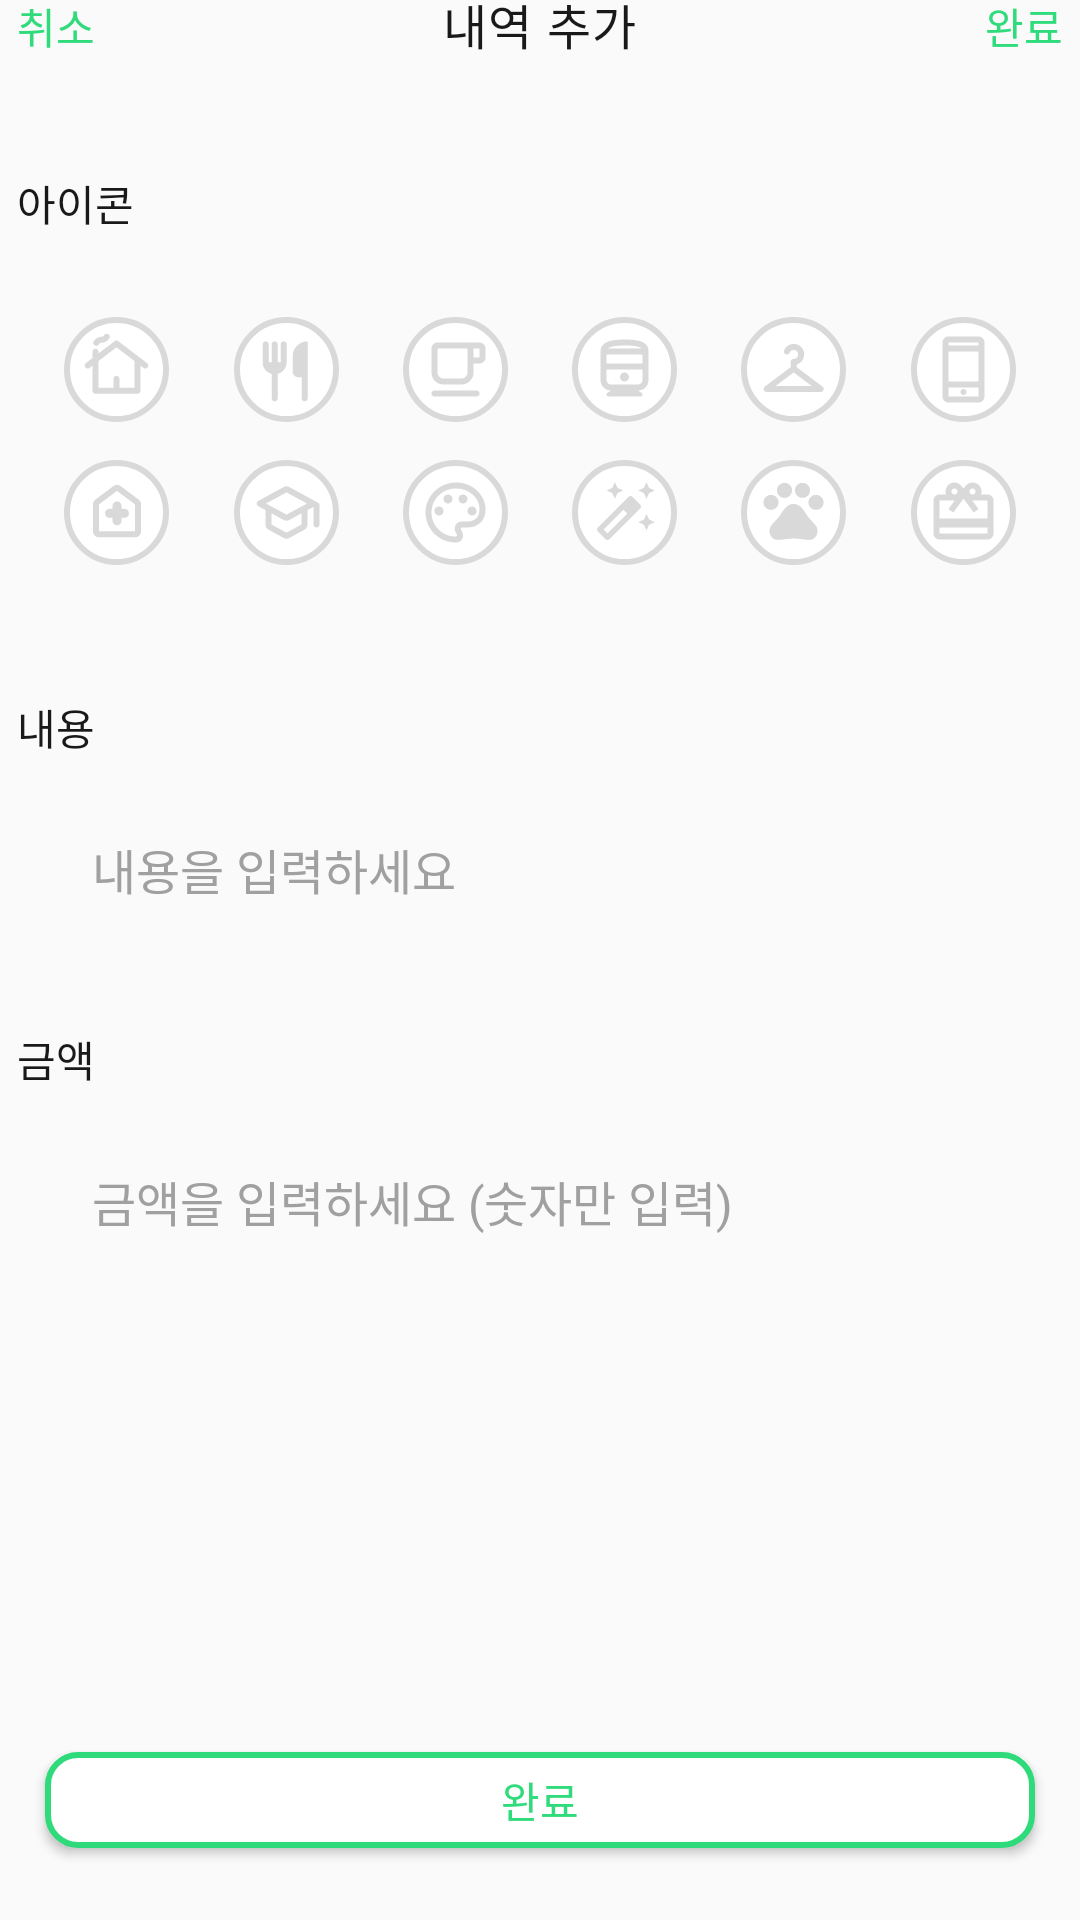

The Android layout XML behind this screen, and the referenced resources:
<!-- AndroidManifest.xml: application theme Theme.Kakeibo -->
<!-- res/layout/fragment_add_history.xml -->
<?xml version="1.0" encoding="utf-8"?>
<androidx.constraintlayout.widget.ConstraintLayout xmlns:android="http://schemas.android.com/apk/res/android"
    xmlns:app="http://schemas.android.com/apk/res-auto"
    xmlns:tools="http://schemas.android.com/tools"
    android:layout_width="match_parent"
    android:layout_height="match_parent">

    <View
        android:id="@+id/view_add_history"
        android:layout_width="match_parent"
        android:layout_height="669.8dp"
        android:background="@drawable/round_top_left_top_right_corner_20dp"
        app:layout_constraintBottom_toBottomOf="parent" />

    
    <Button
        android:id="@+id/btn_add_history_cancel"
        android:layout_width="wrap_content"
        android:layout_height="wrap_content"
        android:layout_marginTop="27.5dp"
        android:layout_marginEnd="110dp"
        android:background="@color/transparent"
        android:minWidth="0dp"
        android:minHeight="0dp"
        android:text="취소"
        android:textColor="#2fdb7a"
        android:textSize="14sp"
        app:layout_constraintEnd_toStartOf="@id/tv_add_history"
        app:layout_constraintStart_toStartOf="parent"
        app:layout_constraintTop_toTopOf="@+id/view_add_history" />

    <TextView
        android:id="@+id/tv_add_history"
        android:layout_width="wrap_content"
        android:layout_height="wrap_content"
        android:layout_marginTop="25.5dp"
        android:letterSpacing="0.03"
        android:text="내역 추가"
        android:textColor="#191919"
        android:textSize="16sp"
        android:textStyle="normal"
        app:layout_constraintEnd_toStartOf="@id/btn_add_history_done"
        app:layout_constraintStart_toEndOf="@id/btn_add_history_cancel"
        app:layout_constraintTop_toTopOf="@+id/view_add_history" />

    
    <Button
        android:id="@+id/btn_add_history_done"
        android:layout_width="wrap_content"
        android:layout_height="wrap_content"
        android:layout_marginStart="110dp"
        android:layout_marginTop="27.5dp"
        android:background="@color/transparent"
        android:minWidth="0dp"
        android:minHeight="0dp"
        android:text="완료"
        android:textColor="#2fdb7a"
        android:textSize="14sp"
        app:layout_constraintEnd_toEndOf="parent"
        app:layout_constraintStart_toEndOf="@+id/tv_add_history"
        app:layout_constraintTop_toTopOf="@+id/view_add_history" />

    
    <TextView
        android:id="@+id/tv_add_history_icon"
        android:layout_width="wrap_content"
        android:layout_height="wrap_content"
        android:layout_marginTop="38.6dp"
        android:text="아이콘"
        android:textColor="#191919"
        android:textSize="14sp"
        app:layout_constraintStart_toStartOf="@id/btn_add_history_cancel"
        app:layout_constraintTop_toBottomOf="@id/btn_add_history_cancel" />

    <View
        android:id="@+id/view_add_history_icon_box"
        android:layout_width="match_parent"
        android:layout_height="138dp"
        android:background="@drawable/round_border"
        app:layout_constraintStart_toStartOf="@id/tv_add_history_icon"
        app:layout_constraintTop_toBottomOf="@id/tv_add_history_icon" />

    <ImageButton
        android:id="@+id/ic_unselected_living"
        android:layout_width="35dp"
        android:layout_height="35dp"
        android:layout_marginTop="15dp"
        android:src="@drawable/ic_unselected_living"
        app:layout_constraintBottom_toTopOf="@id/ic_unselected_health"
        app:layout_constraintEnd_toStartOf="@id/ic_unselected_food"
        app:layout_constraintStart_toStartOf="@id/view_add_history_icon_box"
        app:layout_constraintTop_toTopOf="@id/view_add_history_icon_box" />

    <ImageButton
        android:id="@+id/ic_unselected_food"
        android:layout_width="35dp"
        android:layout_height="35dp"
        android:src="@drawable/ic_unselected_food"
        app:layout_constraintBottom_toBottomOf="@id/ic_unselected_living"
        app:layout_constraintEnd_toStartOf="@id/ic_unselected_cafe"
        app:layout_constraintStart_toEndOf="@id/ic_unselected_living"
        app:layout_constraintTop_toTopOf="@id/ic_unselected_living" />

    <ImageButton
        android:id="@+id/ic_unselected_cafe"
        android:layout_width="35dp"
        android:layout_height="35dp"
        android:src="@drawable/ic_unselected_cafe"
        app:layout_constraintBottom_toBottomOf="@id/ic_unselected_living"
        app:layout_constraintEnd_toStartOf="@id/ic_unselected_transportation"
        app:layout_constraintStart_toEndOf="@id/ic_unselected_food"
        app:layout_constraintTop_toTopOf="@id/ic_unselected_living" />

    <ImageButton
        android:id="@+id/ic_unselected_transportation"
        android:layout_width="35dp"
        android:layout_height="35dp"
        android:src="@drawable/ic_unselected_transportation"
        app:layout_constraintBottom_toBottomOf="@id/ic_unselected_living"
        app:layout_constraintEnd_toStartOf="@id/ic_unselected_fashion"
        app:layout_constraintStart_toEndOf="@id/ic_unselected_cafe"
        app:layout_constraintTop_toTopOf="@id/ic_unselected_living" />

    <ImageButton
        android:id="@+id/ic_unselected_fashion"
        android:layout_width="35dp"
        android:layout_height="35dp"
        android:src="@drawable/ic_unselected_fashion"
        app:layout_constraintBottom_toBottomOf="@id/ic_unselected_living"
        app:layout_constraintEnd_toStartOf="@id/ic_unselected_communication"
        app:layout_constraintStart_toEndOf="@id/ic_unselected_transportation"
        app:layout_constraintTop_toTopOf="@id/ic_unselected_living" />

    <ImageButton
        android:id="@+id/ic_unselected_communication"
        android:layout_width="35dp"
        android:layout_height="35dp"
        android:src="@drawable/ic_unselected_communication"
        app:layout_constraintBottom_toBottomOf="@id/ic_unselected_living"
        app:layout_constraintEnd_toEndOf="@id/view_add_history_icon_box"
        app:layout_constraintStart_toEndOf="@id/ic_unselected_fashion"
        app:layout_constraintTop_toTopOf="@id/ic_unselected_living" />

    <ImageButton
        android:id="@+id/ic_unselected_health"
        android:layout_width="35dp"
        android:layout_height="35dp"
        android:layout_marginBottom="15dp"
        android:src="@drawable/ic_unselected_health"
        app:layout_constraintBottom_toBottomOf="@id/view_add_history_icon_box"
        app:layout_constraintEnd_toStartOf="@id/ic_unselected_learn"
        app:layout_constraintStart_toStartOf="@id/view_add_history_icon_box"
        app:layout_constraintTop_toBottomOf="@id/ic_unselected_living" />

    <ImageButton
        android:id="@+id/ic_unselected_learn"
        android:layout_width="35dp"
        android:layout_height="35dp"
        android:src="@drawable/ic_unselected_learn"
        app:layout_constraintBottom_toBottomOf="@id/ic_unselected_health"
        app:layout_constraintEnd_toStartOf="@id/ic_unselected_culture"
        app:layout_constraintStart_toEndOf="@id/ic_unselected_health"
        app:layout_constraintTop_toTopOf="@id/ic_unselected_health" />

    <ImageButton
        android:id="@+id/ic_unselected_culture"
        android:layout_width="35dp"
        android:layout_height="35dp"
        android:src="@drawable/ic_unselected_culture"
        app:layout_constraintBottom_toBottomOf="@id/ic_unselected_health"
        app:layout_constraintEnd_toStartOf="@id/ic_unselected_beauty"
        app:layout_constraintStart_toEndOf="@id/ic_unselected_learn"
        app:layout_constraintTop_toTopOf="@id/ic_unselected_health" />

    <ImageButton
        android:id="@+id/ic_unselected_beauty"
        android:layout_width="35dp"
        android:layout_height="35dp"
        android:src="@drawable/ic_unselected_beauty"
        app:layout_constraintBottom_toBottomOf="@id/ic_unselected_health"
        app:layout_constraintEnd_toStartOf="@id/ic_unselected_pet"
        app:layout_constraintStart_toEndOf="@id/ic_unselected_culture"
        app:layout_constraintTop_toTopOf="@id/ic_unselected_health" />

    <ImageButton
        android:id="@+id/ic_unselected_pet"
        android:layout_width="35dp"
        android:layout_height="35dp"
        android:src="@drawable/ic_unselected_pet"
        app:layout_constraintBottom_toBottomOf="@id/ic_unselected_health"
        app:layout_constraintEnd_toStartOf="@id/ic_unselected_gift"
        app:layout_constraintStart_toEndOf="@id/ic_unselected_beauty"
        app:layout_constraintTop_toTopOf="@id/ic_unselected_health" />

    <ImageButton
        android:id="@+id/ic_unselected_gift"
        android:layout_width="35dp"
        android:layout_height="35dp"
        android:src="@drawable/ic_unselected_gift"
        app:layout_constraintBottom_toBottomOf="@id/ic_unselected_health"
        app:layout_constraintEnd_toEndOf="@id/view_add_history_icon_box"
        app:layout_constraintStart_toEndOf="@id/ic_unselected_pet"
        app:layout_constraintTop_toTopOf="@id/ic_unselected_health" />

    
    <TextView
        android:id="@+id/tv_add_history_content"
        android:layout_width="wrap_content"
        android:layout_height="wrap_content"
        android:layout_marginTop="16dp"
        android:text="내용"
        android:textColor="#191919"
        android:textSize="14sp"
        app:layout_constraintStart_toStartOf="@id/tv_add_history_icon"
        app:layout_constraintTop_toBottomOf="@id/view_add_history_icon_box" />

    <EditText
        android:id="@+id/tv_add_history_content_box"
        android:layout_width="match_parent"
        android:layout_height="74dp"
        android:background="@drawable/round_border"
        android:hint="내용을 입력하세요"
        android:paddingStart="30.6dp"
        android:textColorHint="#a0a0a0"
        android:textSize="16sp"
        app:layout_constraintStart_toStartOf="@id/tv_add_history_content"
        app:layout_constraintTop_toBottomOf="@id/tv_add_history_content"
        tools:ignore="RtlSymmetry" />

    
    <TextView
        android:id="@+id/tv_add_history_money"
        android:layout_width="wrap_content"
        android:layout_height="wrap_content"
        android:layout_marginTop="16dp"
        android:text="금액"
        android:textColor="#191919"
        android:textSize="14sp"
        app:layout_constraintStart_toStartOf="@id/tv_add_history_icon"
        app:layout_constraintTop_toBottomOf="@id/tv_add_history_content_box" />

    <EditText
        android:id="@+id/tv_add_history_money_box"
        android:layout_width="match_parent"
        android:layout_height="74dp"
        android:background="@drawable/round_border"
        android:hint="금액을 입력하세요 (숫자만 입력)"
        android:paddingStart="30.6dp"
        android:textColorHint="#a0a0a0"
        android:textSize="16sp"
        app:layout_constraintStart_toStartOf="@id/tv_add_history_money"
        app:layout_constraintTop_toBottomOf="@id/tv_add_history_money"
        tools:ignore="RtlSymmetry" />

    <Button
        android:id="@+id/btn_add_history_big_done"
        android:layout_width="match_parent"
        android:layout_height="32dp"
        android:layout_marginLeft="15dp"
        android:layout_marginRight="15dp"
        android:layout_marginBottom="24dp"
        android:background="@drawable/rectangle_green"
        android:text="완료"
        android:textColor="#2fdb7a"
        android:textSize="14sp"
        app:layout_constraintBottom_toBottomOf="@+id/view_add_history"
        app:layout_constraintStart_toStartOf="@id/tv_add_history_money_box" />

</androidx.constraintlayout.widget.ConstraintLayout>
<!-- resources referenced by this layout -->
<resources>
  <color name="transparent">#00000000</color>
  <!-- drawable ic_unselected_beauty (drawable) -->
  <vector xmlns:android="http://schemas.android.com/apk/res/android"
      android:width="35dp"
      android:height="35dp"
      android:viewportWidth="35"
      android:viewportHeight="35">
    <path
        android:pathData="M17.5,17.5m-16.5,0a16.5,16.5 0,1 1,33 0a16.5,16.5 0,1 1,-33 0"
        android:strokeWidth="2"
        android:fillColor="#ffffff"
        android:strokeColor="#D9D9D9"/>
    <group>
      <clip-path
          android:pathData="M6.5,6.5h22v22h-22z"/>
      <path
          android:pathData="M24.833,12.917L23.962,11.038L22.083,10.167L23.962,9.296L24.833,7.417L25.704,9.296L27.583,10.167L25.704,11.038L24.833,12.917ZM14.292,12.917L13.421,11.038L11.542,10.167L13.421,9.296L14.292,7.417L15.163,9.296L17.042,10.167L15.163,11.038L14.292,12.917ZM24.833,23.458L23.962,21.579L22.083,20.708L23.962,19.838L24.833,17.958L25.704,19.838L27.583,20.708L25.704,21.579L24.833,23.458ZM11.175,26.392L8.608,23.825C8.425,23.642 8.333,23.42 8.333,23.16C8.333,22.901 8.425,22.679 8.608,22.496L18.829,12.275C19.013,12.092 19.234,12 19.494,12C19.753,12 19.975,12.092 20.158,12.275L22.725,14.842C22.908,15.025 23,15.247 23,15.506C23,15.766 22.908,15.988 22.725,16.171L12.504,26.392C12.321,26.575 12.099,26.667 11.84,26.667C11.58,26.667 11.358,26.575 11.175,26.392ZM11.863,24.467L18.417,17.867L17.133,16.583L10.533,23.138L11.863,24.467Z"
          android:fillColor="#D9D9D9"/>
    </group>
  </vector>
  <!-- drawable rectangle_green (drawable) -->
  <?xml version="1.0" encoding="utf-8"?>
  <shape xmlns:android="http://schemas.android.com/apk/res/android">
      <solid
          android:color="@color/white" />
      <stroke
          android:width="2dp"
          android:color="@color/main" />
      <padding
          android:left="45px"
          android:top="5px"
          android:right="45px"
          android:bottom="5px" />
      <corners
          android:radius="30px" />
  </shape>
  <style name="Theme.Kakeibo" parent="Theme.AppCompat.Light.NoActionBar">
          
          <item name="colorPrimary">@color/main_green</item>
          <item name="colorPrimaryVariant">@color/purple_700</item>
          <item name="colorOnPrimary">@color/white</item>
          
          <item name="colorSecondary">@color/teal_200</item>
          <item name="colorSecondaryVariant">@color/teal_700</item>
          <item name="colorOnSecondary">@color/black</item>
          
          <item name="android:statusBarColor">@android:color/transparent</item>
          <item name="windowActionBar">false</item>
          <item name="windowNoTitle">true</item>
          
      </style>
  <color name="white">#FFFFFFFF</color>
  <color name="main">#2FDA7A</color>
  <color name="main_green">#2FDB7A</color>
  <color name="purple_700">#FF3700B3</color>
  <color name="teal_200">#FF03DAC5</color>
  <color name="teal_700">#FF018786</color>
  <color name="black">#FF000000</color>
</resources>
